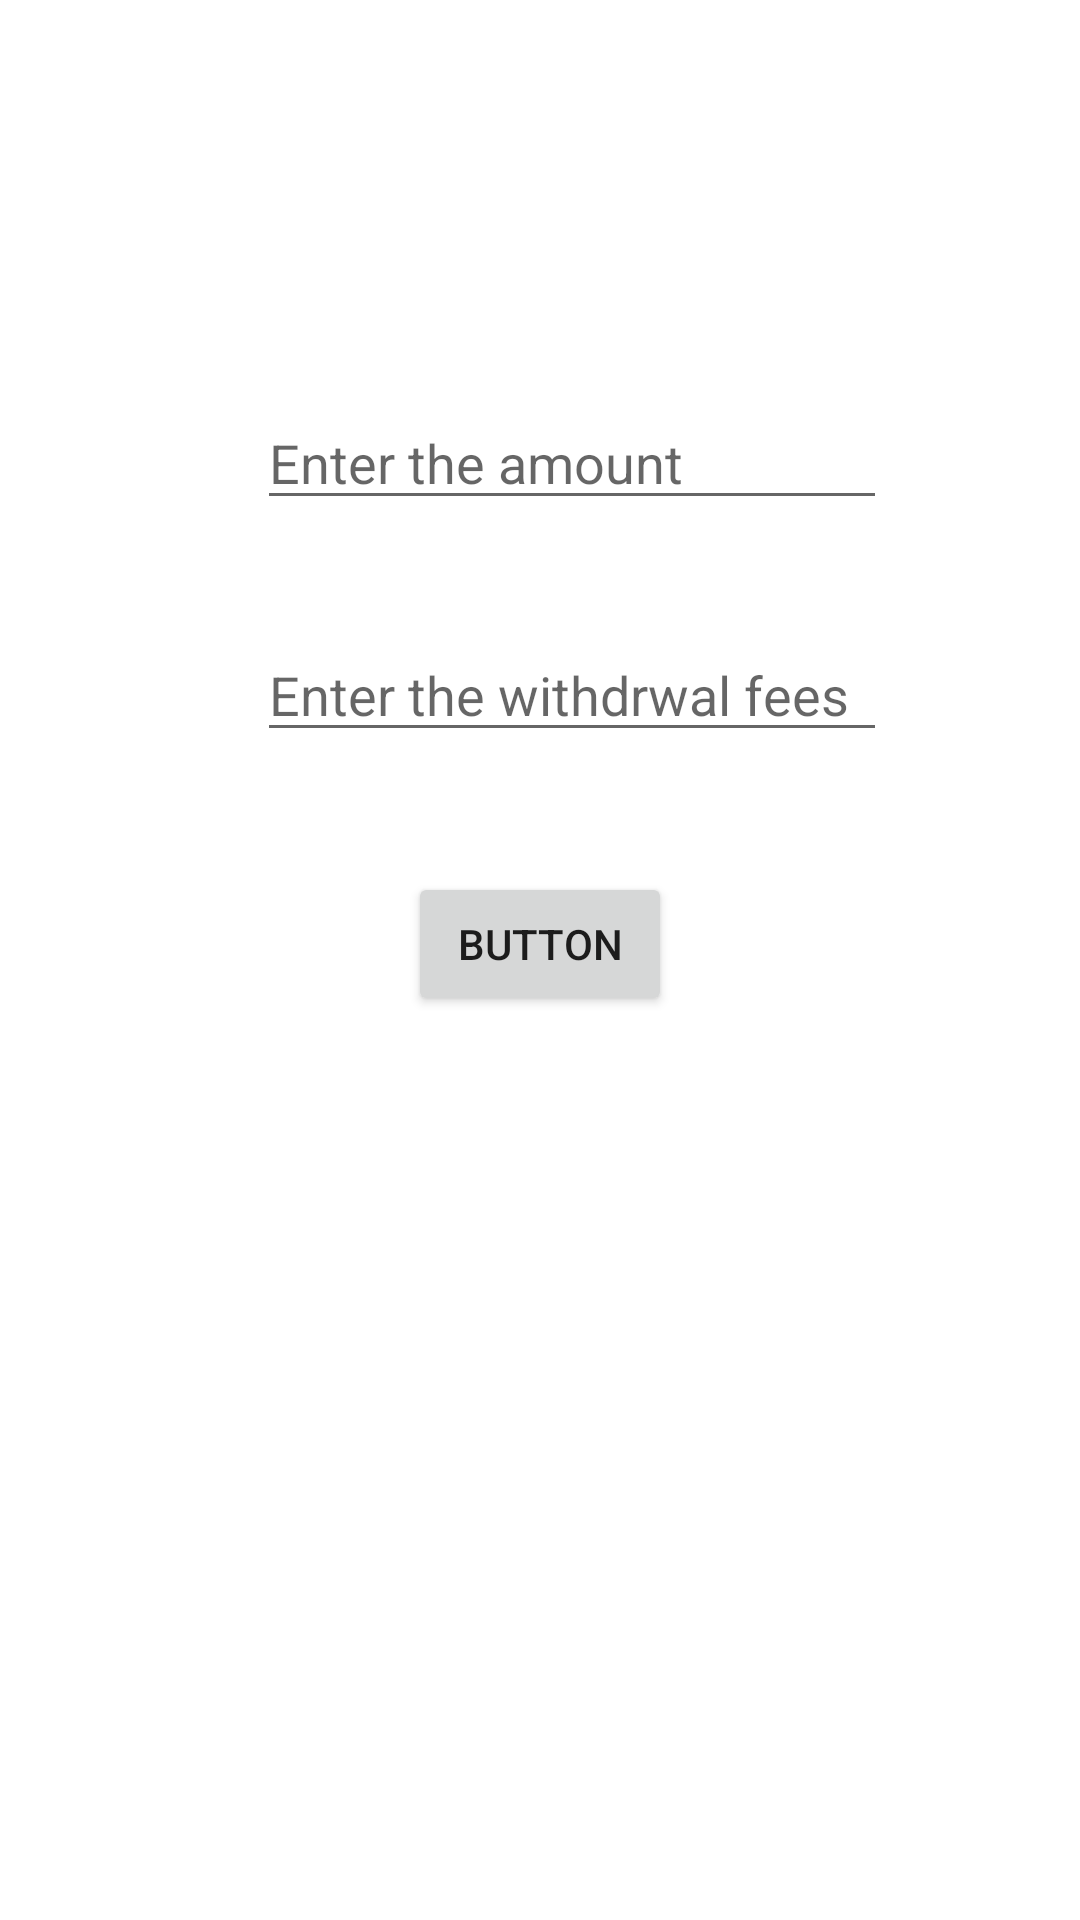

Here is an Android app screen rendered from its layout file. Give the layout XML and the strings, colors and styles it references.
<!-- AndroidManifest.xml: application theme Theme.Crypto_Arbitrage -->
<!-- res/layout/activity_main.xml -->
<?xml version="1.0" encoding="utf-8"?>
<androidx.constraintlayout.widget.ConstraintLayout xmlns:android="http://schemas.android.com/apk/res/android"
    xmlns:app="http://schemas.android.com/apk/res-auto"
    xmlns:tools="http://schemas.android.com/tools"
    android:layout_width="match_parent"
    android:layout_height="match_parent"
    tools:context=".MainActivity">

    <EditText
        android:id="@+id/editTextNumber2"
        android:layout_width="wrap_content"
        android:layout_height="wrap_content"
        android:layout_marginTop="132dp"
        android:ems="10"
        android:hint="Enter the amount"
        android:inputType="number"
        app:layout_constraintEnd_toEndOf="@+id/editTextNumber"
        app:layout_constraintHorizontal_bias="0.0"
        app:layout_constraintStart_toStartOf="@+id/editTextNumber"
        app:layout_constraintTop_toTopOf="parent" />

    <EditText
        android:id="@+id/editTextNumber"
        android:layout_width="wrap_content"
        android:layout_height="wrap_content"
        android:layout_marginTop="36dp"
        android:ems="10"
        android:hint="Enter the withdrwal fees"
        android:inputType="number"
        app:layout_constraintEnd_toEndOf="parent"
        app:layout_constraintHorizontal_bias="0.572"
        app:layout_constraintStart_toStartOf="parent"
        app:layout_constraintTop_toBottomOf="@+id/editTextNumber2" />

    <Button
        android:id="@+id/button"
        android:layout_width="wrap_content"
        android:layout_height="wrap_content"
        android:layout_marginTop="40dp"
        android:text="Button"
        app:layout_constraintEnd_toEndOf="parent"
        app:layout_constraintStart_toStartOf="parent"
        app:layout_constraintTop_toBottomOf="@+id/editTextNumber" />
</androidx.constraintlayout.widget.ConstraintLayout>
<!-- resources referenced by this layout -->
<resources>
  <style name="Theme.Crypto_Arbitrage" parent="Theme.MaterialComponents.DayNight.DarkActionBar">
          
          <item name="colorPrimary">@color/purple_500</item>
          <item name="colorPrimaryVariant">@color/purple_700</item>
          <item name="colorOnPrimary">@color/white</item>
          
          <item name="colorSecondary">@color/teal_200</item>
          <item name="colorSecondaryVariant">@color/teal_700</item>
          <item name="colorOnSecondary">@color/black</item>
          
          <item name="android:statusBarColor" tools:targetApi="l">?attr/colorPrimaryVariant</item>
          
      </style>
  <!-- not gathered from this repository: default colours our renderer supplied (Android Studio template values) -->
  <color name="purple_500">#FF6200EE</color>
  <color name="purple_700">#FF3700B3</color>
  <color name="teal_200">#FF03DAC5</color>
  <color name="teal_700">#FF018786</color>
  <color name="black">#FF000000</color>
  <color name="white">#FFFFFFFF</color>
</resources>
